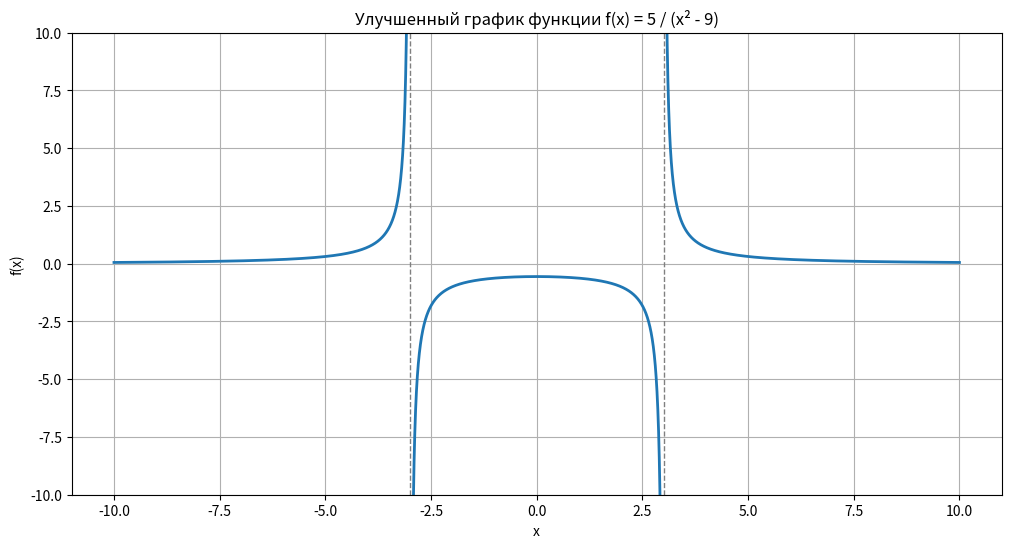

The matplotlib source for this figure:
import numpy as np
import matplotlib.pyplot as plt

# Интервал значений x
x = np.linspace(-10, 10, 20000)

# Значения функции
y = 5 / (x**2 - 9)

# Убираем точки около асимптот (x = 3 и x = -3), чтобы не было скачков
epsilon = 0.02  # ширина "запрещённой зоны"
y[np.abs(x - 3) < epsilon] = np.nan
y[np.abs(x + 3) < epsilon] = np.nan

# Построение графика
plt.figure(figsize=(12, 6))
plt.plot(x, y, linewidth=2)

# Асимптоты
plt.axvline(3, color='gray', linestyle='--', linewidth=1)
plt.axvline(-3, color='gray', linestyle='--', linewidth=1)

# Настройки графика
plt.ylim(-10, 10)   # ограничим по Y, чтобы график был читаемым
plt.grid(True)
plt.title("Улучшенный график функции f(x) = 5 / (x² - 9)")
plt.xlabel("x")
plt.ylabel("f(x)")

plt.show()
